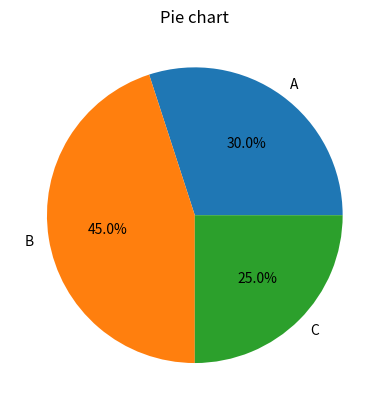

This chart was generated by the following Python code:
import matplotlib.pyplot as plt

lables = ['A', 'B', 'C']
sizes = [30, 45, 25]

plt.pie(sizes, labels=lables, autopct='%1.1f%%')
plt.title('Pie chart')
# plt.xlabel('Categories')
# plt.ylabel('Values')
plt.show()
